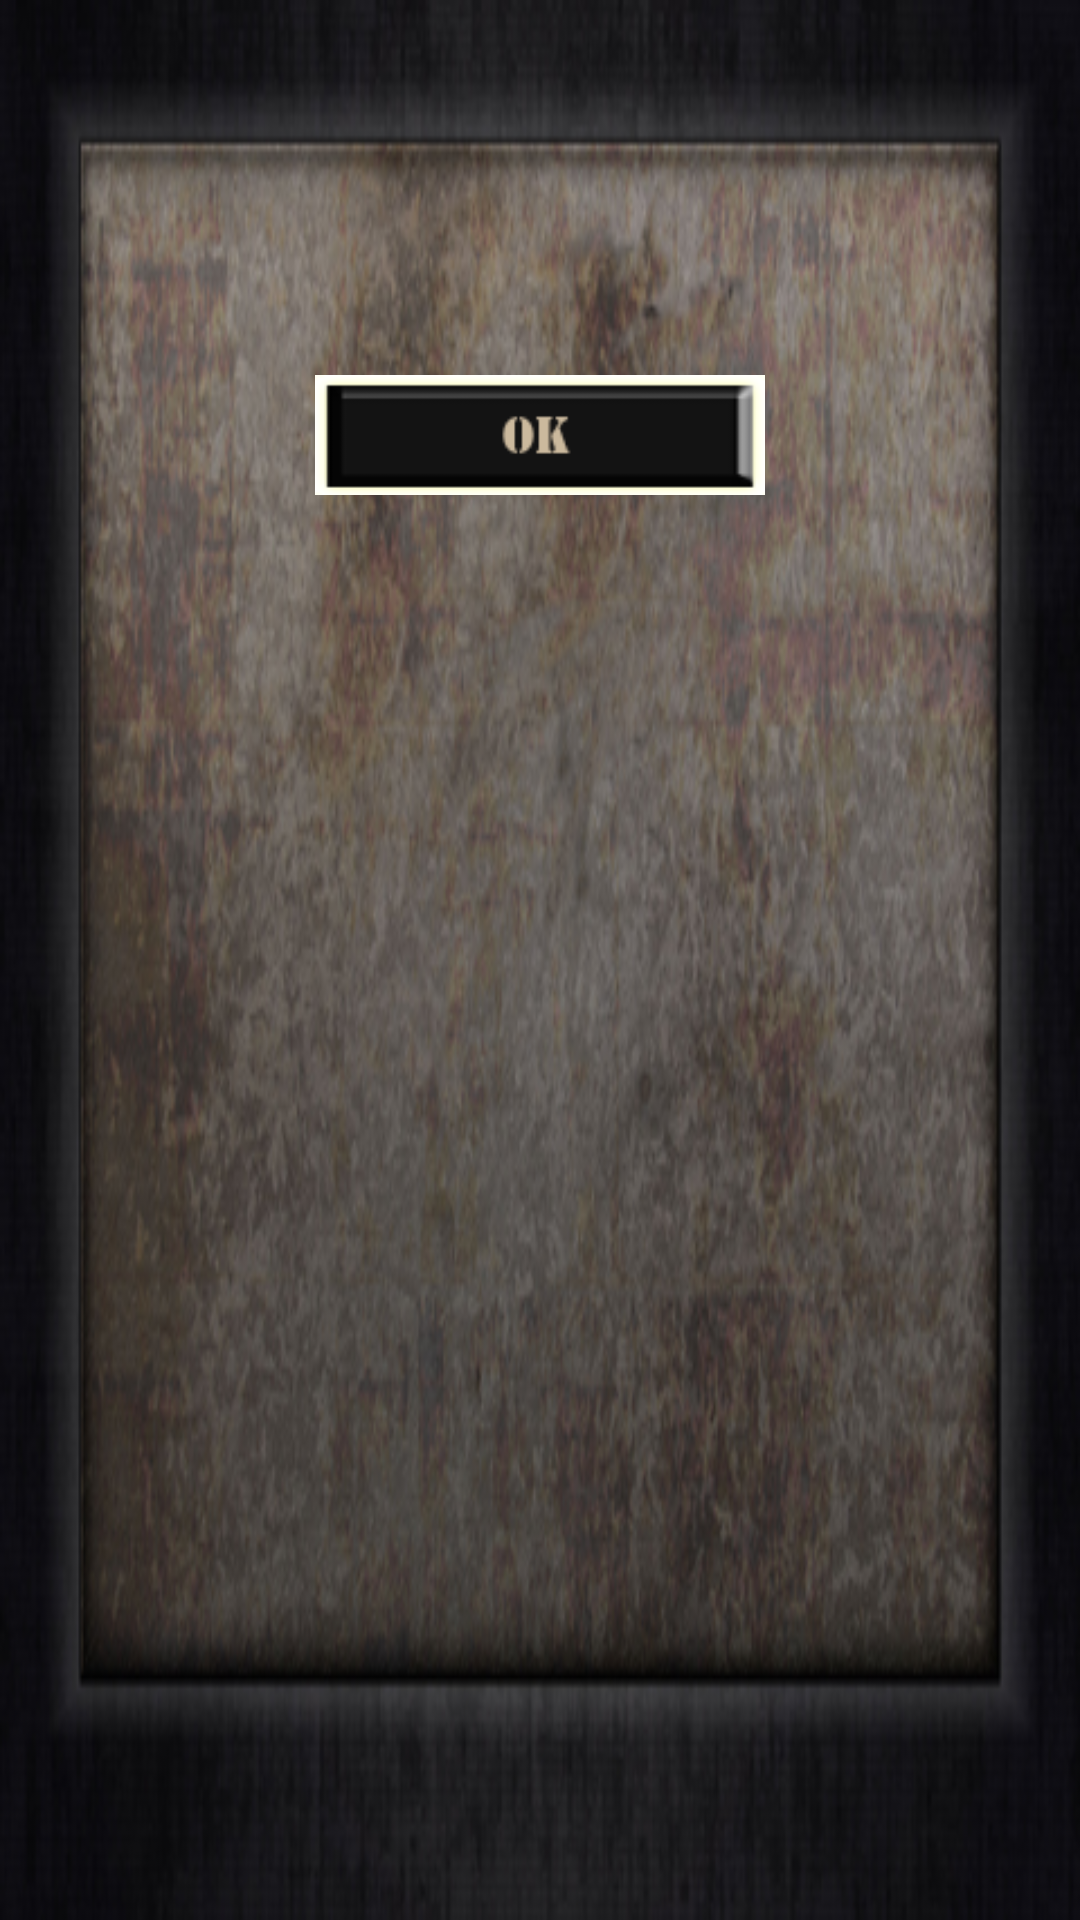

The Android layout XML behind this screen, and the referenced resources:
<!-- AndroidManifest.xml: application theme AppTheme -->
<!-- res/layout/dialog_ok.xml -->
<?xml version="1.0" encoding="utf-8"?>

<RelativeLayout xmlns:android="http://schemas.android.com/apk/res/android"
    android:layout_width="wrap_content"
    android:layout_height="wrap_content"
    android:paddingBottom="@dimen/activity_vertical_margin"
    android:paddingLeft="@dimen/activity_horizontal_margin"
    android:paddingRight="@dimen/activity_horizontal_margin"
    android:paddingTop="@dimen/activity_vertical_margin"
    android:background="@drawable/bg" >

    <TextView
        android:id="@+id/txtMessageOk"
        android:layout_width="fill_parent"
        android:layout_height="wrap_content"
        android:gravity="center"
        android:layout_marginTop="5dp"
        android:layout_marginLeft="10dp"
        android:layout_marginRight="10dp"
        android:textColor="@android:color/white" />

    <Button
        android:id="@+id/btnOk"
        android:layout_width="150dp"
        android:layout_height="40dp"
        android:layout_alignParentTop="true"
        android:layout_marginTop="125dp"
        android:layout_centerHorizontal="true"
        android:background="@drawable/ok" />

</RelativeLayout>
<!-- resources referenced by this layout -->
<resources>
  <!-- drawable bg: png bitmap (drawable-hdpi, 249473 bytes) -->
  <!-- drawable ok: png bitmap (drawable-hdpi, 1462 bytes) -->
  <style name="AppTheme" parent="AppBaseTheme">
          <item name="android:windowAnimationStyle">@null</item>
          
      </style>
  <style name="AppBaseTheme" parent="Theme.AppCompat.Light">
          
      </style>
</resources>
